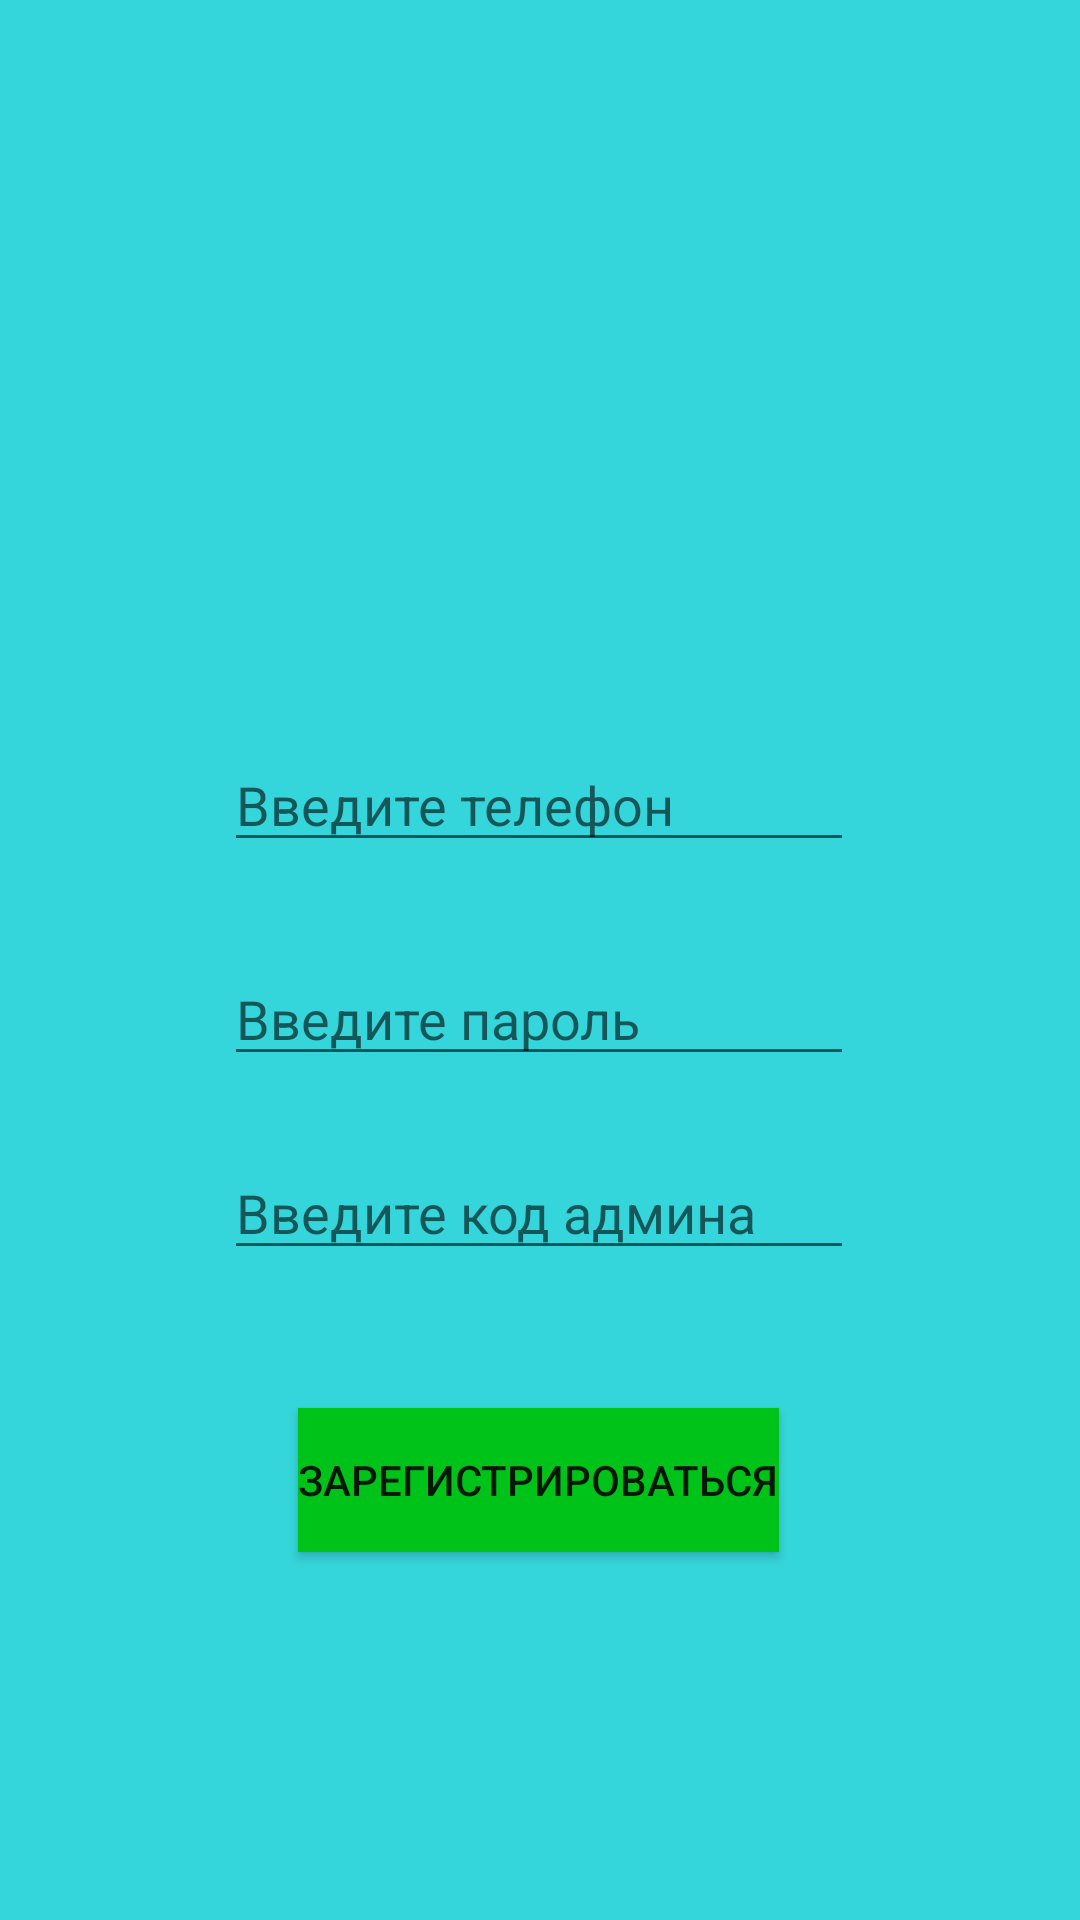

The Android layout XML behind this screen, and the referenced resources:
<!-- AndroidManifest.xml: application theme Theme.AppCompat.DayNight.NoActionBar -->
<!-- res/layout/activity_registration.xml -->
<?xml version="1.0" encoding="utf-8"?>
<androidx.constraintlayout.widget.ConstraintLayout xmlns:android="http://schemas.android.com/apk/res/android"
    xmlns:app="http://schemas.android.com/apk/res-auto"
    xmlns:tools="http://schemas.android.com/tools"
    android:layout_width="match_parent"
    android:layout_height="match_parent"
    android:background="#35D6DB"
    tools:context=".Registration">

    <EditText
        android:id="@+id/regPhone"
        android:layout_width="wrap_content"
        android:layout_height="wrap_content"
        android:ems="10"
        android:hint="Введите телефон"
        android:inputType="textPersonName"
        app:layout_constraintBottom_toBottomOf="parent"
        app:layout_constraintEnd_toEndOf="parent"
        app:layout_constraintHorizontal_bias="0.497"
        app:layout_constraintStart_toStartOf="parent"
        app:layout_constraintTop_toTopOf="parent"
        app:layout_constraintVertical_bias="0.411" />

    <EditText
        android:id="@+id/regPass"
        android:layout_width="wrap_content"
        android:layout_height="wrap_content"
        android:ems="10"
        android:hint="Введите пароль"
        android:inputType="textPersonName"
        app:layout_constraintBottom_toBottomOf="parent"
        app:layout_constraintEnd_toEndOf="parent"
        app:layout_constraintHorizontal_bias="0.497"
        app:layout_constraintStart_toStartOf="parent"
        app:layout_constraintTop_toTopOf="parent"
        app:layout_constraintVertical_bias="0.53" />

    <EditText
        android:id="@+id/regCode"
        android:layout_width="wrap_content"
        android:layout_height="wrap_content"
        android:ems="10"
        android:hint="Введите код админа"
        android:inputType="number"
        app:layout_constraintBottom_toBottomOf="parent"
        app:layout_constraintEnd_toEndOf="parent"
        app:layout_constraintHorizontal_bias="0.497"
        app:layout_constraintStart_toStartOf="parent"
        app:layout_constraintTop_toTopOf="parent"
        app:layout_constraintVertical_bias="0.638" />

    <Button
        android:id="@+id/regReg"
        android:layout_width="wrap_content"
        android:layout_height="wrap_content"
        android:text="Зарегистрироваться"
        android:background="#00C319"
        app:layout_constraintBottom_toBottomOf="parent"
        app:layout_constraintEnd_toEndOf="parent"
        app:layout_constraintHorizontal_bias="0.498"
        app:layout_constraintStart_toStartOf="parent"
        app:layout_constraintTop_toTopOf="parent"
        app:layout_constraintVertical_bias="0.793" />
</androidx.constraintlayout.widget.ConstraintLayout>
<!-- resources referenced by this layout -->
<resources>

</resources>
